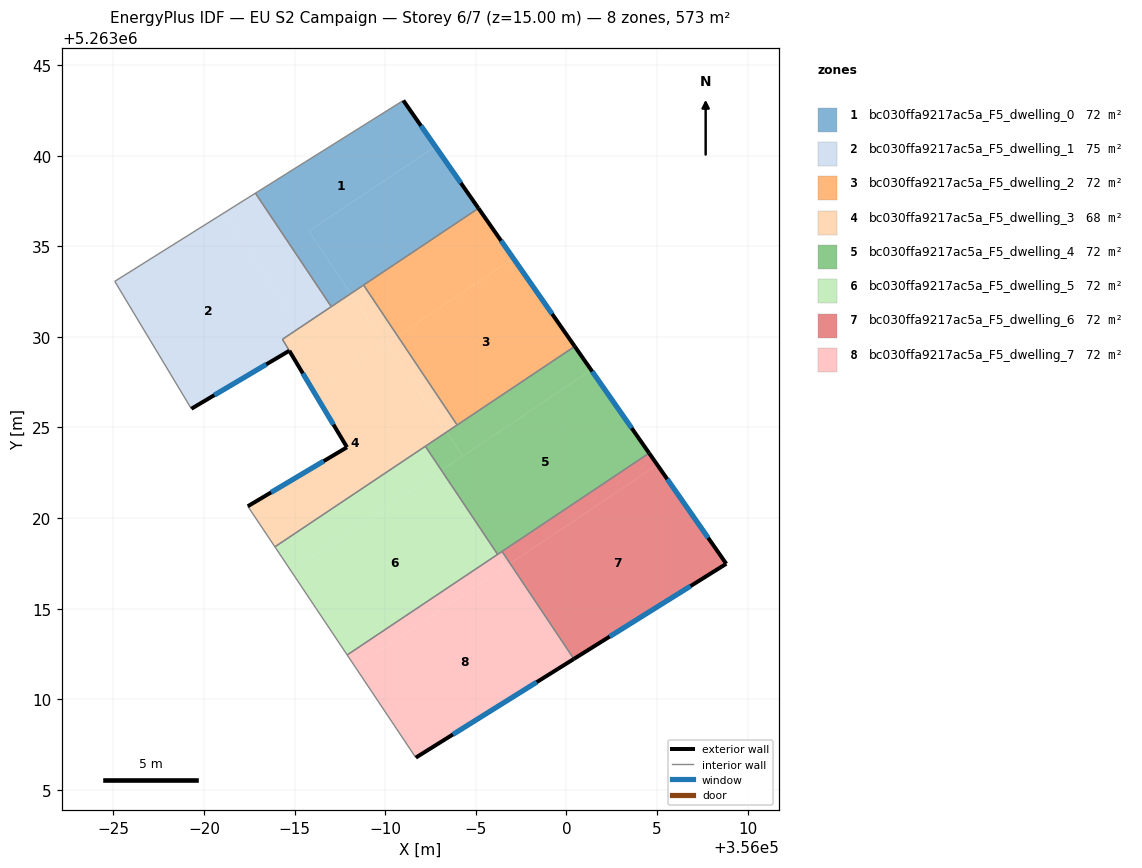
=== STOREY PLAN SPEC (per zone: floor XY polygon, exterior-wall plan segments, windows/doors) ===
zone 1: bc030ffa9217ac5a_F5_dwelling_0  (71.7 m²)
  floor: (355991.00, 5263043.05) (355992.77, 5263040.51) (355985.79, 5263035.84) (355988.10, 5263032.39) (355987.03, 5263031.67) (355982.84, 5263037.93)
  floor: (355992.77, 5263040.51) (355995.15, 5263037.10) (355988.10, 5263032.39) (355985.79, 5263035.84)
  exterior wall: (355995.15, 5263037.10) – (355991.00, 5263043.05)  [7.3 m]
    window: (355994.18, 5263038.50) – (355991.98, 5263041.65)  [6.1 m²]
  interior walls: 4
zone 2: bc030ffa9217ac5a_F5_dwelling_1  (75.2 m²)
  floor: (355981.08, 5263036.83) (355985.30, 5263030.51) (355984.33, 5263029.87) (355984.71, 5263029.24) (355979.30, 5263026.04) (355975.08, 5263033.07)
  floor: (355982.84, 5263037.93) (355987.03, 5263031.67) (355985.30, 5263030.51) (355981.08, 5263036.83)
  exterior wall: (355979.30, 5263026.03) – (355984.71, 5263029.24)  [6.3 m]
    window: (355980.57, 5263026.79) – (355983.44, 5263028.48)  [5.3 m²]
  interior walls: 5
zone 3: bc030ffa9217ac5a_F5_dwelling_2  (71.7 m²)
  floor: (355997.08, 5263034.33) (356000.46, 5263029.47) (355993.97, 5263025.14) (355990.68, 5263030.06)
  floor: (355995.15, 5263037.10) (355997.08, 5263034.33) (355990.68, 5263030.06) (355988.81, 5263032.86)
  exterior wall: (356000.46, 5263029.47) – (355995.15, 5263037.10)  [9.3 m]
    window: (355999.22, 5263031.27) – (355996.40, 5263035.31)  [7.8 m²]
  interior walls: 3
zone 4: bc030ffa9217ac5a_F5_dwelling_3  (68.1 m²)
  floor: (355990.09, 5263029.67) (355993.38, 5263024.74) (355983.91, 5263018.41) (355982.42, 5263020.65) (355987.89, 5263023.91) (355986.06, 5263026.97)
  floor: (355985.30, 5263030.51) (355985.74, 5263029.85) (355984.71, 5263029.24) (355984.33, 5263029.87)
  floor: (355990.68, 5263030.06) (355993.97, 5263025.14) (355993.38, 5263024.74) (355990.09, 5263029.67)
  floor: (355988.10, 5263032.39) (355989.98, 5263029.59) (355986.06, 5263026.97) (355984.71, 5263029.24) (355985.74, 5263029.85) (355985.30, 5263030.51)
  floor: (355988.81, 5263032.86) (355990.68, 5263030.06) (355989.98, 5263029.59) (355988.10, 5263032.39)
  exterior wall: (355987.89, 5263023.91) – (355982.42, 5263020.65)  [6.4 m]
    window: (355986.61, 5263023.14) – (355983.70, 5263021.42)  [5.4 m²]
  exterior wall: (355984.71, 5263029.24) – (355987.89, 5263023.91)  [6.2 m]
    window: (355985.46, 5263027.98) – (355987.15, 5263025.16)  [5.2 m²]
  interior walls: 7
zone 5: bc030ffa9217ac5a_F5_dwelling_4  (71.7 m²)
  floor: (356001.38, 5263028.16) (356004.57, 5263023.58) (355996.22, 5263018.00) (355993.12, 5263022.64)
  floor: (355993.38, 5263024.74) (355994.27, 5263023.41) (355993.11, 5263022.63) (355992.22, 5263023.96)
  floor: (356000.46, 5263029.47) (356001.38, 5263028.16) (355994.27, 5263023.41) (355993.38, 5263024.74)
  floor: (355993.12, 5263022.64) (355996.22, 5263018.00) (355996.21, 5263018.00) (355993.11, 5263022.63)
  exterior wall: (356004.57, 5263023.58) – (356000.46, 5263029.47)  [7.2 m]
    window: (356003.60, 5263024.97) – (356001.43, 5263028.09)  [6.1 m²]
  interior walls: 5
zone 6: bc030ffa9217ac5a_F5_dwelling_5  (71.7 m²)
  floor: (355993.11, 5263022.63) (355996.21, 5263018.00) (355987.90, 5263012.45) (355984.80, 5263017.08)
  floor: (355992.22, 5263023.96) (355993.11, 5263022.63) (355984.80, 5263017.08) (355983.91, 5263018.41)
  interior walls: 4
zone 7: bc030ffa9217ac5a_F5_dwelling_6  (71.7 m²)
  floor: (356005.02, 5263022.93) (356008.83, 5263017.48) (356000.44, 5263012.24) (355996.92, 5263017.51)
  floor: (356004.57, 5263023.58) (356005.02, 5263022.93) (355996.89, 5263017.50) (355996.45, 5263018.16)
  floor: (355996.92, 5263017.51) (356000.44, 5263012.24) (356000.41, 5263012.23) (355996.89, 5263017.50)
  exterior wall: (356008.83, 5263017.48) – (356004.57, 5263023.58)  [7.4 m]
    window: (356007.83, 5263018.91) – (356005.57, 5263022.15)  [6.3 m²]
  exterior wall: (356000.41, 5263012.23) – (356008.83, 5263017.48)  [9.9 m]
    window: (356002.39, 5263013.46) – (356006.85, 5263016.24)  [8.4 m²]
  interior walls: 2
zone 8: bc030ffa9217ac5a_F5_dwelling_7  (71.7 m²)
  floor: (355996.89, 5263017.50) (356000.41, 5263012.23) (355991.69, 5263006.78) (355988.35, 5263011.79)
  floor: (355996.22, 5263018.00) (355996.66, 5263017.34) (355988.35, 5263011.79) (355987.90, 5263012.45)
  floor: (355996.45, 5263018.16) (355996.89, 5263017.50) (355996.66, 5263017.34) (355996.22, 5263018.00)
  exterior wall: (355991.69, 5263006.78) – (356000.41, 5263012.23)  [10.3 m]
    window: (355993.74, 5263008.06) – (355998.37, 5263010.95)  [8.7 m²]
  interior walls: 4

=== DERIVED (storey summary) ===
Building: EU S2 Campaign
Storey: 6 of 7  (floor level z = 15.00 m)
Storey gross floor area: 573.5 m²
Zones on this storey: 8
  - bc030ffa9217ac5a_F5_dwelling_0: floor 71.7 m²; exterior wall 7.3 m (21.8 m²); 1 window(s) 6.1 m²; WWR 28.1%
  - bc030ffa9217ac5a_F5_dwelling_1: floor 75.2 m²; exterior wall 6.3 m (18.9 m²); 1 window(s) 5.3 m²; WWR 28.1%
  - bc030ffa9217ac5a_F5_dwelling_2: floor 71.7 m²; exterior wall 9.3 m (27.9 m²); 1 window(s) 7.8 m²; WWR 28.1%
  - bc030ffa9217ac5a_F5_dwelling_3: floor 68.1 m²; exterior wall 12.6 m (37.7 m²); 2 window(s) 10.6 m²; WWR 28.1%
  - bc030ffa9217ac5a_F5_dwelling_4: floor 71.7 m²; exterior wall 7.2 m (21.5 m²); 1 window(s) 6.1 m²; WWR 28.1%
  - bc030ffa9217ac5a_F5_dwelling_5: floor 71.7 m²
  - bc030ffa9217ac5a_F5_dwelling_6: floor 71.7 m²; exterior wall 17.4 m (52.1 m²); 2 window(s) 14.6 m²; WWR 28.1%
  - bc030ffa9217ac5a_F5_dwelling_7: floor 71.7 m²; exterior wall 10.3 m (30.9 m²); 1 window(s) 8.7 m²; WWR 28.1%
Zone adjacency (shared interzone walls):
  - bc030ffa9217ac5a_F5_dwelling_0 ↔ bc030ffa9217ac5a_F5_dwelling_1
  - bc030ffa9217ac5a_F5_dwelling_0 ↔ bc030ffa9217ac5a_F5_dwelling_2
  - bc030ffa9217ac5a_F5_dwelling_0 ↔ bc030ffa9217ac5a_F5_dwelling_3
  - bc030ffa9217ac5a_F5_dwelling_1 ↔ bc030ffa9217ac5a_F5_dwelling_3
  - bc030ffa9217ac5a_F5_dwelling_2 ↔ bc030ffa9217ac5a_F5_dwelling_3
  - bc030ffa9217ac5a_F5_dwelling_2 ↔ bc030ffa9217ac5a_F5_dwelling_4
  - bc030ffa9217ac5a_F5_dwelling_3 ↔ bc030ffa9217ac5a_F5_dwelling_4
  - bc030ffa9217ac5a_F5_dwelling_3 ↔ bc030ffa9217ac5a_F5_dwelling_5
  - bc030ffa9217ac5a_F5_dwelling_4 ↔ bc030ffa9217ac5a_F5_dwelling_5
  - bc030ffa9217ac5a_F5_dwelling_4 ↔ bc030ffa9217ac5a_F5_dwelling_6
  - bc030ffa9217ac5a_F5_dwelling_4 ↔ bc030ffa9217ac5a_F5_dwelling_7
  - bc030ffa9217ac5a_F5_dwelling_5 ↔ bc030ffa9217ac5a_F5_dwelling_7
  - bc030ffa9217ac5a_F5_dwelling_6 ↔ bc030ffa9217ac5a_F5_dwelling_7